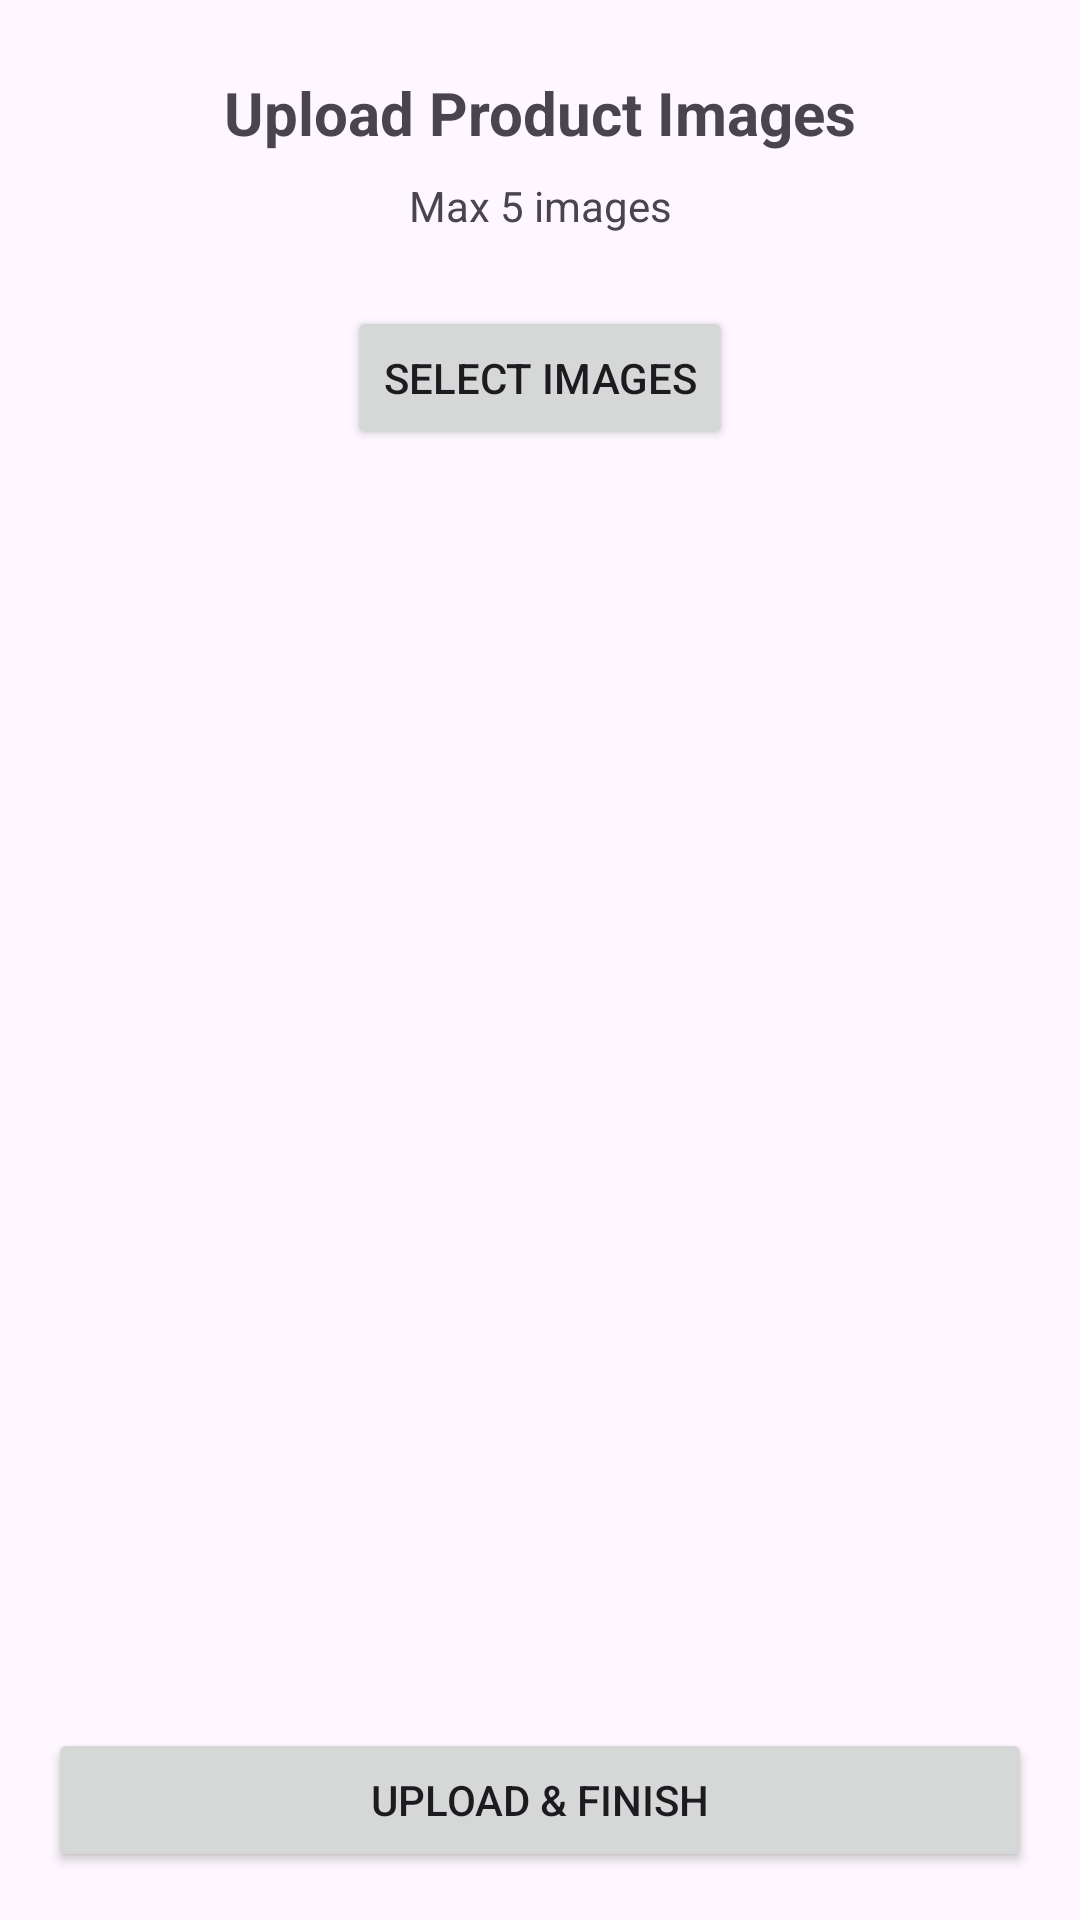

Write the Android layout XML for this screen, with the resource values it uses.
<!-- AndroidManifest.xml: application theme Theme.ReTailX -->
<!-- res/layout/fragment_product_image_upload.xml -->
<?xml version="1.0" encoding="utf-8"?>
<androidx.constraintlayout.widget.ConstraintLayout xmlns:android="http://schemas.android.com/apk/res/android"
    xmlns:app="http://schemas.android.com/apk/res-auto"
    xmlns:tools="http://schemas.android.com/tools"
    android:layout_width="match_parent"
    android:layout_height="match_parent"
    tools:context=".fragments.products.ProductImageUploadFragment">

    <TextView
        android:id="@+id/tvTitle"
        android:layout_width="wrap_content"
        android:layout_height="wrap_content"
        android:layout_marginTop="24dp"
        android:text="Upload Product Images"
        android:textSize="20sp"
        android:textStyle="bold"
        app:layout_constraintEnd_toEndOf="parent"
        app:layout_constraintStart_toStartOf="parent"
        app:layout_constraintTop_toTopOf="parent" />

    <TextView
        android:id="@+id/tvSubtitle"
        android:layout_width="wrap_content"
        android:layout_height="wrap_content"
        android:layout_marginTop="8dp"
        android:text="Max 5 images"
        android:textSize="14sp"
        app:layout_constraintEnd_toEndOf="parent"
        app:layout_constraintStart_toStartOf="parent"
        app:layout_constraintTop_toBottomOf="@id/tvTitle" />

    <Button
        android:id="@+id/btnSelectImages"
        android:layout_width="wrap_content"
        android:layout_height="wrap_content"
        android:layout_marginTop="24dp"
        android:text="Select Images"
        app:layout_constraintEnd_toEndOf="parent"
        app:layout_constraintStart_toStartOf="parent"
        app:layout_constraintTop_toBottomOf="@id/tvSubtitle" />

    <androidx.recyclerview.widget.RecyclerView
        android:id="@+id/recyclerViewImages"
        android:layout_width="0dp"
        android:layout_height="0dp"
        android:layout_margin="16dp"
        app:layout_constraintBottom_toTopOf="@+id/btnUpload"
        app:layout_constraintEnd_toEndOf="parent"
        app:layout_constraintStart_toStartOf="parent"
        app:layout_constraintTop_toBottomOf="@id/btnSelectImages"
        tools:listitem="@layout/item_image_upload" />

    <Button
        android:id="@+id/btnUpload"
        android:layout_width="match_parent"
        android:layout_height="wrap_content"
        android:layout_margin="16dp"
        android:text="Upload &amp; Finish"
        app:layout_constraintBottom_toBottomOf="parent"
        app:layout_constraintEnd_toEndOf="parent"
        app:layout_constraintStart_toStartOf="parent" />

    <ProgressBar
        android:id="@+id/progressBar"
        android:layout_width="wrap_content"
        android:layout_height="wrap_content"
        android:visibility="gone"
        app:layout_constraintBottom_toBottomOf="parent"
        app:layout_constraintEnd_toEndOf="parent"
        app:layout_constraintStart_toStartOf="parent"
        app:layout_constraintTop_toTopOf="parent" />

</androidx.constraintlayout.widget.ConstraintLayout>
<!-- resources referenced by this layout -->
<resources>
  <style name="Theme.ReTailX" parent="Base.Theme.ReTailX" />
  <style name="Base.Theme.ReTailX" parent="Theme.Material3.DayNight.NoActionBar">
          
          
      </style>
</resources>
